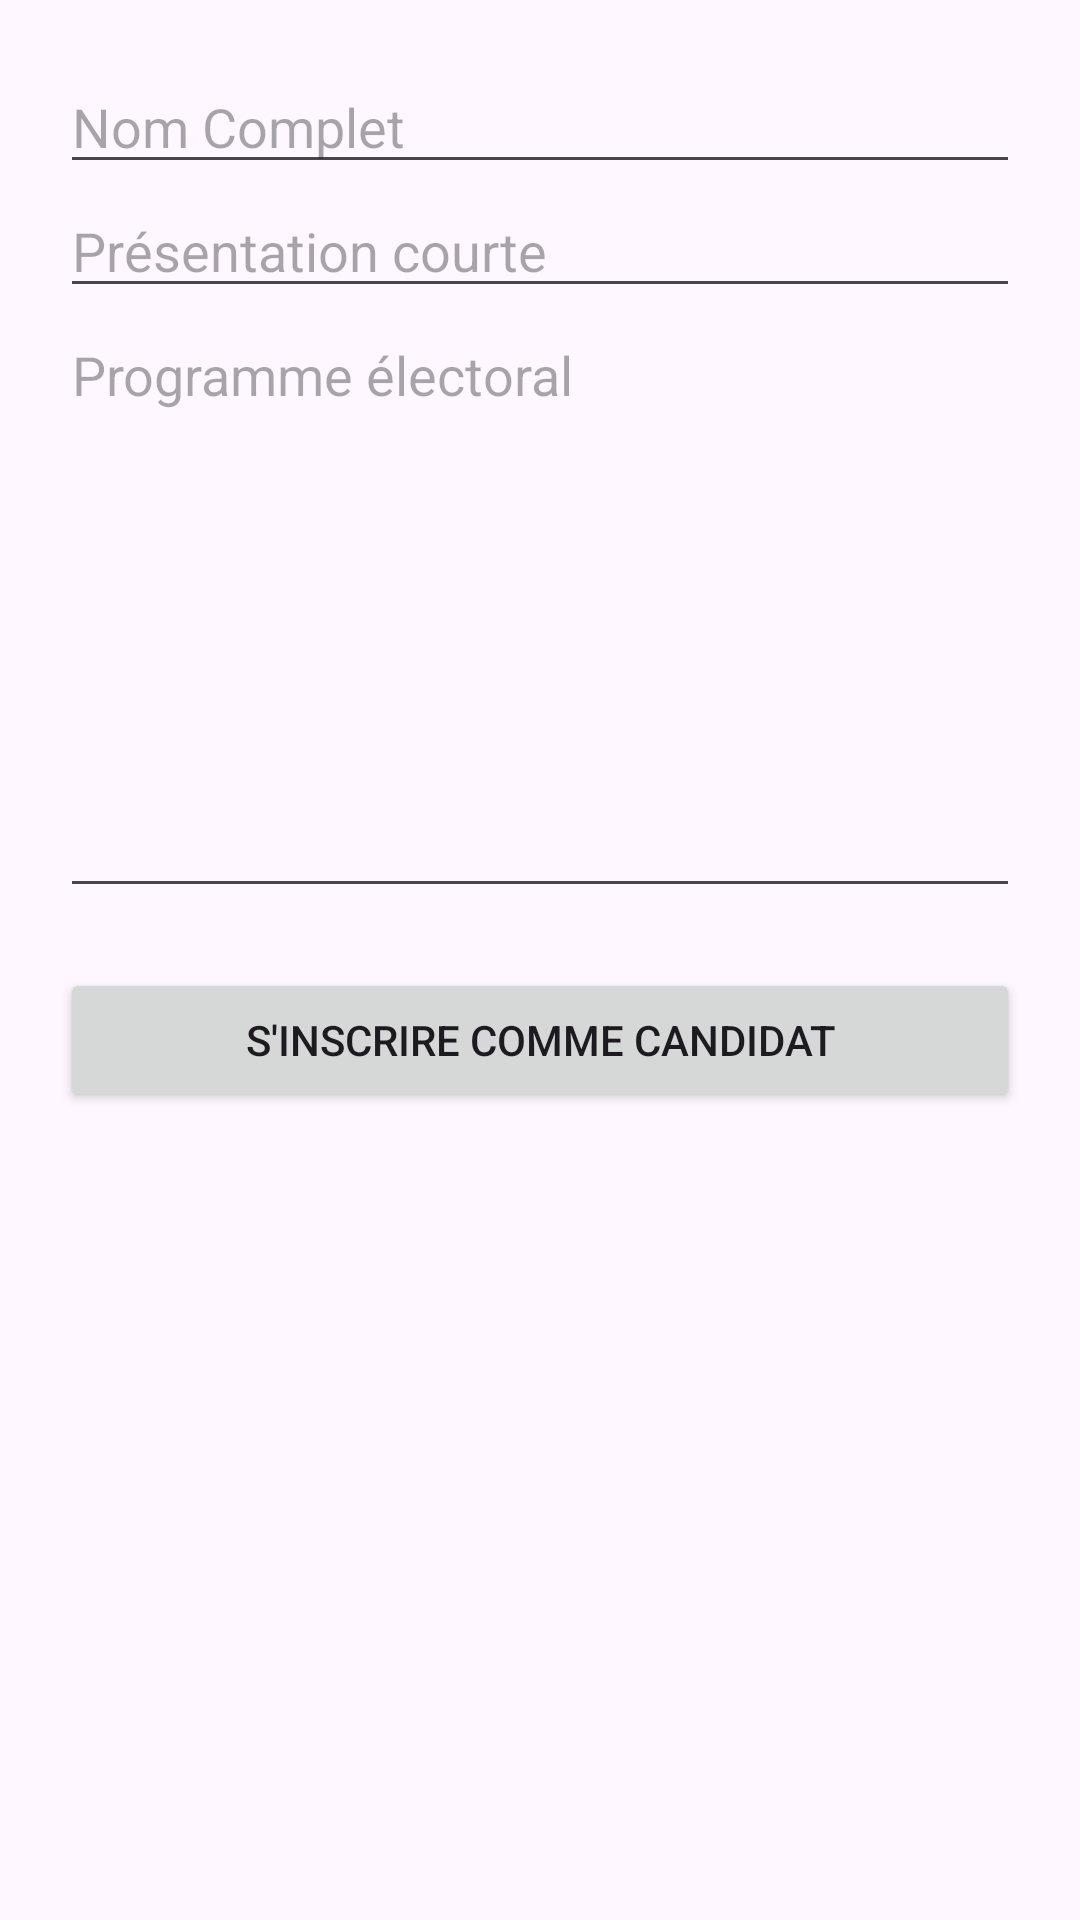

The Android layout XML behind this screen, and the referenced resources:
<!-- AndroidManifest.xml: application theme Theme.Voting_sys -->
<!-- res/layout/activity_add_candidate.xml -->
<LinearLayout xmlns:android="http://schemas.android.com/apk/res/android"
    android:layout_width="match_parent"
    android:layout_height="match_parent"
    android:orientation="vertical"
    android:padding="20dp">

    <EditText android:id="@+id/etNomCand" android:layout_width="match_parent" android:layout_height="wrap_content" android:hint="Nom Complet"/>
    <EditText android:id="@+id/etPresentation" android:layout_width="match_parent" android:layout_height="wrap_content" android:hint="Présentation courte"/>
    <EditText android:id="@+id/etProgram" android:layout_width="match_parent" android:layout_height="200dp" android:hint="Programme électoral" android:gravity="top"/>

    <Button android:id="@+id/btnRegisterCandidate" android:layout_width="match_parent" android:layout_height="wrap_content" android:text="S'inscrire comme Candidat" android:layout_marginTop="20dp"/>
</LinearLayout>
<!-- resources referenced by this layout -->
<resources>
  <style name="Theme.Voting_sys" parent="Base.Theme.Voting_sys" />
  <style name="Base.Theme.Voting_sys" parent="Theme.Material3.DayNight.NoActionBar">
          
          
      </style>
</resources>
